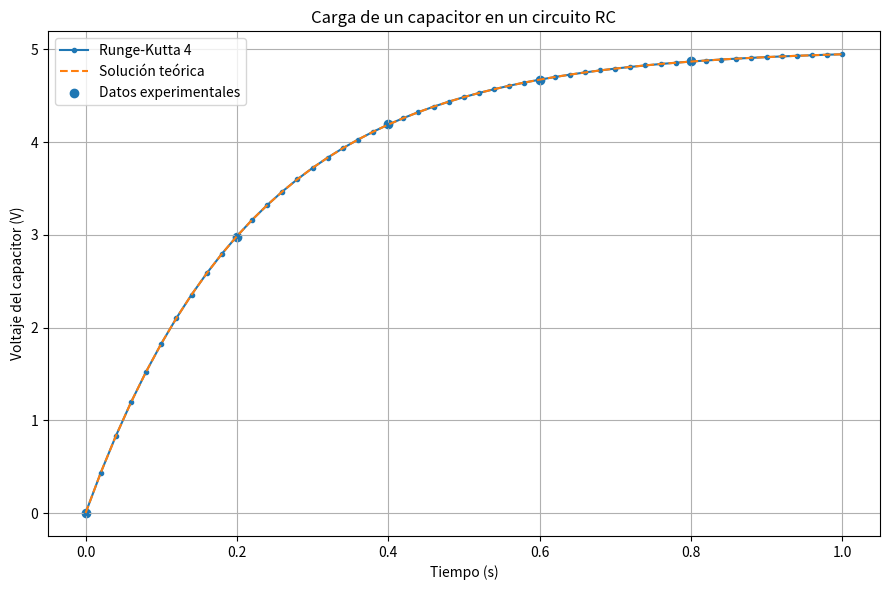
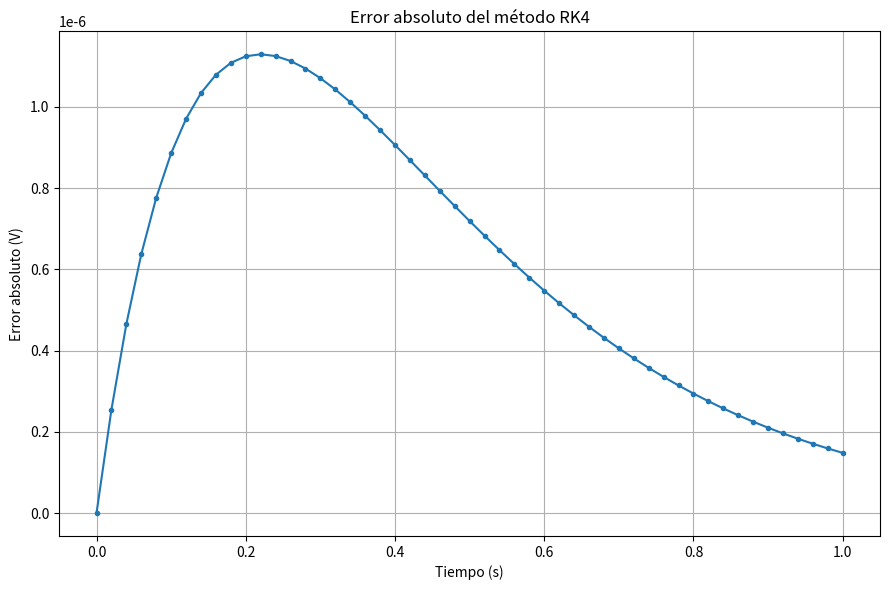

Generate these figures, in order, with matplotlib:
"""
PROYECTO FINAL DE MÉTODOS NUMÉRICOS

Análisis numérico de la carga de un capacitor
en un circuito RC.

Métodos utilizados:
1. Interpolación de Newton
2. Spline cúbico natural
3. Método de Newton-Raphson
4. Diferencias finitas
5. Regla de Simpson 1/3
6. Runge-Kutta de cuarto orden

Autor: Richard Hilares Gutierrez
"""

import numpy as np
import matplotlib.pyplot as plt


# ============================================================
# DATOS GENERALES DEL CIRCUITO RC
# ============================================================

VS = 5.0             # Voltaje de alimentación en voltios
R = 2200.0           # Resistencia en ohmios
C = 100e-6           # Capacitancia en faradios (100 microfaradios)
TAU = R * C          # Constante de tiempo del circuito


# Datos experimentales de tiempo y voltaje
tiempo_exp = np.array([0.0, 0.2, 0.4, 0.6, 0.8])

voltaje_exp = np.array([0.0, 2.98, 4.19, 4.67, 4.87])


# ============================================================
# 1. INTERPOLACIÓN DE NEWTON
# ============================================================

def diferencias_divididas(x, y):
    """
    Calcula los coeficientes del polinomio interpolante
    de Newton mediante diferencias divididas.
    """

    n = len(x)
    coeficientes = np.array(y, dtype=float)

    for j in range(1, n):
        for i in range(n - 1, j - 1, -1):
            numerador = coeficientes[i] - coeficientes[i - 1]
            denominador = x[i] - x[i - j]

            coeficientes[i] = numerador / denominador

    return coeficientes


def evaluar_newton(valor_x, x, coeficientes):
    """
    Evalúa el polinomio de Newton en un punto determinado.
    """

    n = len(coeficientes)
    resultado = coeficientes[n - 1]

    for i in range(n - 2, -1, -1):
        resultado = (
            resultado * (valor_x - x[i])
            + coeficientes[i]
        )

    return resultado


# ============================================================
# 2. SPLINE CÚBICO NATURAL
# ============================================================

def calcular_spline_natural(x, y):
    """
    Calcula las segundas derivadas necesarias
    para formar el spline cúbico natural.
    """

    n = len(x)
    h = np.diff(x)

    matriz = np.zeros((n, n))
    vector = np.zeros(n)

    # Condiciones naturales en los extremos
    matriz[0, 0] = 1.0
    matriz[n - 1, n - 1] = 1.0

    for i in range(1, n - 1):
        matriz[i, i - 1] = h[i - 1]

        matriz[i, i] = 2.0 * (
            h[i - 1] + h[i]
        )

        matriz[i, i + 1] = h[i]

        vector[i] = 6.0 * (
            (y[i + 1] - y[i]) / h[i]
            - (y[i] - y[i - 1]) / h[i - 1]
        )

    segundas_derivadas = np.linalg.solve(
        matriz,
        vector
    )

    return segundas_derivadas


def evaluar_spline_natural(valor_x, x, y, m):
    """
    Evalúa el spline cúbico natural en un punto.
    """

    if valor_x < x[0] or valor_x > x[-1]:
        raise ValueError(
            "El valor está fuera del intervalo de datos."
        )

    indice = np.searchsorted(x, valor_x) - 1

    if indice < 0:
        indice = 0

    if indice >= len(x) - 1:
        indice = len(x) - 2

    h = x[indice + 1] - x[indice]

    termino_1 = (
        m[indice]
        * (x[indice + 1] - valor_x) ** 3
        / (6.0 * h)
    )

    termino_2 = (
        m[indice + 1]
        * (valor_x - x[indice]) ** 3
        / (6.0 * h)
    )

    termino_3 = (
        y[indice]
        - m[indice] * h**2 / 6.0
    ) * (
        x[indice + 1] - valor_x
    ) / h

    termino_4 = (
        y[indice + 1]
        - m[indice + 1] * h**2 / 6.0
    ) * (
        valor_x - x[indice]
    ) / h

    return termino_1 + termino_2 + termino_3 + termino_4


# ============================================================
# 3. MÉTODO DE NEWTON-RAPHSON
# ============================================================

def funcion_rc(tiempo, voltaje_objetivo):
    """
    Ecuación de carga del capacitor igualada
    al voltaje que se desea alcanzar.
    """

    return (
        VS * (1.0 - np.exp(-tiempo / TAU))
        - voltaje_objetivo
    )


def derivada_funcion_rc(tiempo):
    """
    Derivada de la ecuación utilizada
    en el método de Newton-Raphson.
    """

    return (
        VS / TAU
    ) * np.exp(-tiempo / TAU)


def newton_raphson(
    voltaje_objetivo,
    tiempo_inicial,
    tolerancia=1e-6,
    max_iteraciones=100
):
    """
    Calcula el tiempo necesario para alcanzar
    un determinado voltaje en el capacitor.
    """

    tiempo = tiempo_inicial

    for iteracion in range(1, max_iteraciones + 1):

        valor_funcion = funcion_rc(
            tiempo,
            voltaje_objetivo
        )

        valor_derivada = derivada_funcion_rc(
            tiempo
        )

        if abs(valor_derivada) < 1e-12:
            raise ValueError(
                "La derivada es demasiado pequeña."
            )

        nuevo_tiempo = (
            tiempo
            - valor_funcion / valor_derivada
        )

        error = abs(nuevo_tiempo - tiempo)

        if error < tolerancia:
            return nuevo_tiempo, iteracion

        tiempo = nuevo_tiempo

    raise RuntimeError(
        "Newton-Raphson no logró converger."
    )


# ============================================================
# 4. DIFERENCIAS FINITAS
# ============================================================

def diferencia_progresiva(y, h):
    """
    Calcula la derivada aproximada mediante
    diferencias finitas progresivas.
    """

    n = len(y)
    derivada = np.zeros(n)

    for i in range(n - 1):
        derivada[i] = (
            y[i + 1] - y[i]
        ) / h

    derivada[n - 1] = derivada[n - 2]

    return derivada


def diferencia_centrada(y, h):
    """
    Calcula la derivada aproximada mediante
    diferencias finitas centradas.
    """

    n = len(y)
    derivada = np.zeros(n)

    derivada[0] = (
        y[1] - y[0]
    ) / h

    for i in range(1, n - 1):
        derivada[i] = (
            y[i + 1] - y[i - 1]
        ) / (2.0 * h)

    derivada[n - 1] = (
        y[n - 1] - y[n - 2]
    ) / h

    return derivada


# ============================================================
# 5. REGLA DE SIMPSON 1/3
# ============================================================

def simpson_un_tercio(x, y):
    """
    Calcula una integral aproximada mediante
    la regla compuesta de Simpson 1/3.
    """

    numero_intervalos = len(x) - 1

    if numero_intervalos % 2 != 0:
        raise ValueError(
            "El número de intervalos debe ser par."
        )

    pasos = np.diff(x)

    if not np.allclose(pasos, pasos[0]):
        raise ValueError(
            "Los datos deben estar igualmente espaciados."
        )

    h = pasos[0]

    suma_impares = np.sum(
        y[1:numero_intervalos:2]
    )

    suma_pares = np.sum(
        y[2:numero_intervalos:2]
    )

    integral = (
        h / 3.0
    ) * (
        y[0]
        + y[-1]
        + 4.0 * suma_impares
        + 2.0 * suma_pares
    )

    return integral


# ============================================================
# 6. RUNGE-KUTTA DE CUARTO ORDEN
# ============================================================

def ecuacion_diferencial_rc(tiempo, voltaje):
    """
    Ecuación diferencial de carga del capacitor:

    dVc/dt = (VS - Vc)/(R*C)
    """

    return (
        VS - voltaje
    ) / (R * C)


def runge_kutta_4(
    funcion,
    tiempo_inicial,
    valor_inicial,
    tiempo_final,
    paso
):
    """
    Resuelve una ecuación diferencial ordinaria
    utilizando Runge-Kutta de cuarto orden.
    """

    tiempos = [tiempo_inicial]
    valores = [valor_inicial]

    tiempo = tiempo_inicial
    valor = valor_inicial

    while tiempo < tiempo_final:

        paso_actual = min(
            paso,
            tiempo_final - tiempo
        )

        k1 = funcion(
            tiempo,
            valor
        )

        k2 = funcion(
            tiempo + paso_actual / 2.0,
            valor + paso_actual * k1 / 2.0
        )

        k3 = funcion(
            tiempo + paso_actual / 2.0,
            valor + paso_actual * k2 / 2.0
        )

        k4 = funcion(
            tiempo + paso_actual,
            valor + paso_actual * k3
        )

        valor = valor + (
            paso_actual / 6.0
        ) * (
            k1
            + 2.0 * k2
            + 2.0 * k3
            + k4
        )

        tiempo = tiempo + paso_actual

        tiempos.append(tiempo)
        valores.append(valor)

    return (
        np.array(tiempos),
        np.array(valores)
    )


# ============================================================
# PROGRAMA PRINCIPAL
# ============================================================

def main():

    print("=" * 60)
    print("ANÁLISIS NUMÉRICO DE UN CIRCUITO RC")
    print("=" * 60)

    print(f"\nVoltaje de alimentación: {VS:.2f} V")
    print(f"Resistencia: {R:.2f} ohmios")
    print(f"Capacitancia: {C:.6f} F")
    print(f"Constante de tiempo RC: {TAU:.4f} s")

    # --------------------------------------------------------
    # Interpolación de Newton
    # --------------------------------------------------------

    tiempo_interpolar = 0.5

    coeficientes_newton = diferencias_divididas(
        tiempo_exp,
        voltaje_exp
    )

    voltaje_newton = evaluar_newton(
        tiempo_interpolar,
        tiempo_exp,
        coeficientes_newton
    )

    print("\n1. INTERPOLACIÓN DE NEWTON")

    print(
        f"Voltaje para t = {tiempo_interpolar:.2f} s: "
        f"{voltaje_newton:.4f} V"
    )

    # --------------------------------------------------------
    # Spline cúbico natural
    # --------------------------------------------------------

    segundas_derivadas = calcular_spline_natural(
        tiempo_exp,
        voltaje_exp
    )

    voltaje_spline = evaluar_spline_natural(
        tiempo_interpolar,
        tiempo_exp,
        voltaje_exp,
        segundas_derivadas
    )

    print("\n2. SPLINE CÚBICO NATURAL")

    print(
        f"Voltaje para t = {tiempo_interpolar:.2f} s: "
        f"{voltaje_spline:.4f} V"
    )

    # --------------------------------------------------------
    # Newton-Raphson
    # --------------------------------------------------------

    voltaje_objetivo = 4.0

    tiempo_nr, iteraciones = newton_raphson(
        voltaje_objetivo=voltaje_objetivo,
        tiempo_inicial=0.3
    )

    print("\n3. MÉTODO DE NEWTON-RAPHSON")

    print(
        f"Voltaje objetivo: {voltaje_objetivo:.2f} V"
    )

    print(
        f"Tiempo calculado: {tiempo_nr:.6f} s"
    )

    print(
        f"Número de iteraciones: {iteraciones}"
    )

    # --------------------------------------------------------
    # Diferencias finitas
    # --------------------------------------------------------

    paso_datos = tiempo_exp[1] - tiempo_exp[0]

    derivada_progresiva = diferencia_progresiva(
        voltaje_exp,
        paso_datos
    )

    derivada_centrada = diferencia_centrada(
        voltaje_exp,
        paso_datos
    )

    print("\n4. DIFERENCIAS FINITAS")

    print("Derivada progresiva:")
    print(derivada_progresiva)

    print("\nDerivada centrada:")
    print(derivada_centrada)

    # --------------------------------------------------------
    # Simpson 1/3
    # --------------------------------------------------------

    integral_voltaje = simpson_un_tercio(
        tiempo_exp,
        voltaje_exp
    )

    print("\n5. REGLA DE SIMPSON 1/3")

    print(
        f"Integral aproximada: "
        f"{integral_voltaje:.6f} V·s"
    )

    # --------------------------------------------------------
    # Runge-Kutta 4
    # --------------------------------------------------------

    tiempo_rk4, voltaje_rk4 = runge_kutta_4(
        funcion=ecuacion_diferencial_rc,
        tiempo_inicial=0.0,
        valor_inicial=0.0,
        tiempo_final=1.0,
        paso=0.02
    )

    # Solución teórica
    voltaje_teorico = VS * (
        1.0 - np.exp(-tiempo_rk4 / TAU)
    )

    # Error absoluto
    error_absoluto = np.abs(
        voltaje_teorico - voltaje_rk4
    )

    error_maximo = np.max(error_absoluto)

    print("\n6. RUNGE-KUTTA DE CUARTO ORDEN")

    print(
        f"Error máximo respecto a la solución teórica: "
        f"{error_maximo:.10f} V"
    )

    # --------------------------------------------------------
    # Tabla de resultados
    # --------------------------------------------------------

    print("\nTABLA DE RESULTADOS DE RUNGE-KUTTA")

    print(
        f"{'Tiempo':>10}"
        f"{'RK4':>15}"
        f"{'Teórico':>15}"
        f"{'Error':>15}"
    )

    for t, vrk, vt, error in zip(
        tiempo_rk4,
        voltaje_rk4,
        voltaje_teorico,
        error_absoluto
    ):
        print(
            f"{t:10.4f}"
            f"{vrk:15.6f}"
            f"{vt:15.6f}"
            f"{error:15.8f}"
        )

    # --------------------------------------------------------
    # Gráfica de voltaje
    # --------------------------------------------------------

    plt.figure(figsize=(9, 6))

    plt.plot(
        tiempo_rk4,
        voltaje_rk4,
        marker="o",
        markersize=3,
        label="Runge-Kutta 4"
    )

    plt.plot(
        tiempo_rk4,
        voltaje_teorico,
        linestyle="--",
        label="Solución teórica"
    )

    plt.scatter(
        tiempo_exp,
        voltaje_exp,
        label="Datos experimentales"
    )

    plt.xlabel("Tiempo (s)")
    plt.ylabel("Voltaje del capacitor (V)")
    plt.title("Carga de un capacitor en un circuito RC")
    plt.grid(True)
    plt.legend()
    plt.tight_layout()

    plt.savefig(
        "grafica_carga_RC.png",
        dpi=300
    )

    plt.show()

    # --------------------------------------------------------
    # Gráfica del error
    # --------------------------------------------------------

    plt.figure(figsize=(9, 6))

    plt.plot(
        tiempo_rk4,
        error_absoluto,
        marker="o",
        markersize=3
    )

    plt.xlabel("Tiempo (s)")
    plt.ylabel("Error absoluto (V)")
    plt.title("Error absoluto del método RK4")
    plt.grid(True)
    plt.tight_layout()

    plt.savefig(
        "grafica_error_RK4.png",
        dpi=300
    )

    plt.show()


# Ejecuta el programa
if __name__ == "__main__":
    main()
